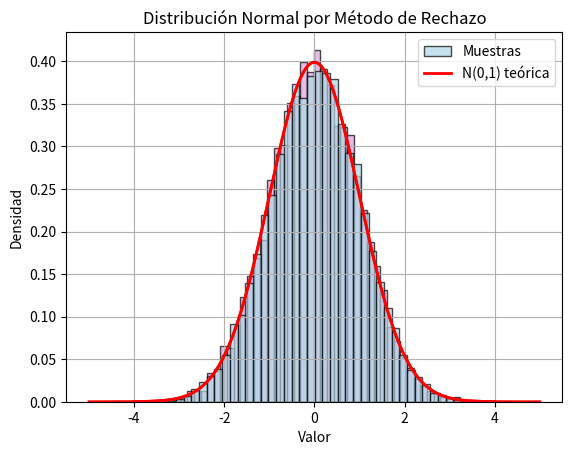

Generate this figure with matplotlib:
import numpy as np
import matplotlib.pyplot as plt

# --- Método Box-Muller ---
def generar_normal_boxmuller(mu, sigma, n):
    u1 = np.random.random(n // 2)
    u2 = np.random.random(n // 2)

    z0 = np.sqrt(-2 * np.log(u1)) * np.cos(2 * np.pi * u2)
    z1 = np.sqrt(-2 * np.log(u1)) * np.sin(2 * np.pi * u2)

    z = np.concatenate((z0, z1))
    x = mu + sigma * z
    return x

def test_normal_boxmuller(mu=0, sigma=1, n=10000):
    datos = generar_normal_boxmuller(mu, sigma, n)
    media = np.mean(datos)
    std = np.std(datos)
    print(f"[Box-Muller] Media estimada: {media:.4f} (esperada: {mu})")
    print(f"[Box-Muller] Desviación estándar estimada: {std:.4f} (esperada: {sigma})")

    plt.hist(datos, bins=50, density=True, color='plum', edgecolor='black', alpha=0.7)
    x = np.linspace(mu - 4*sigma, mu + 4*sigma, 1000)
    plt.plot(x, (1/(sigma*np.sqrt(2*np.pi))) * np.exp(-(x - mu)**2 / (2*sigma**2)), 'r-', lw=2)
    plt.title(f"Distribución Normal por Box-Muller (μ={mu}, σ={sigma})")
    plt.xlabel("Valor")
    plt.ylabel("Densidad")
    plt.grid(True)
    plt.show()


def f_normal(x):
    return (1/np.sqrt(2*np.pi)) * np.exp(-x**2 / 2)

def generar_normal_rechazo(n, a=-5, b=5):
    samples = []
    M = f_normal(0) * (b - a)
    while len(samples) < n:
        x = np.random.uniform(a, b)
        u = np.random.uniform(0, M)
        if u <= f_normal(x):
            samples.append(x)
    return np.array(samples)

def test_normal_rechazo(n=10000):
    datos = generar_normal_rechazo(n)
    media = np.mean(datos)
    std = np.std(datos)
    print(f"[Rechazo] Media estimada: {media:.4f} (esperada: 0)")
    print(f"[Rechazo] Desviación estándar estimada: {std:.4f} (esperada: 1)")

    plt.hist(datos, bins=50, density=True, color='lightblue', edgecolor='black', alpha=0.7, label='Muestras')
    x = np.linspace(-5, 5, 1000)
    plt.plot(x, f_normal(x), 'r-', lw=2, label='N(0,1) teórica')
    plt.title("Distribución Normal por Método de Rechazo")
    plt.xlabel("Valor")
    plt.ylabel("Densidad")
    plt.legend()
    plt.grid(True)
    plt.show()

if __name__ == "__main__":
    test_normal_boxmuller(mu=0, sigma=1, n=10000)
    test_normal_rechazo(n=10000)
